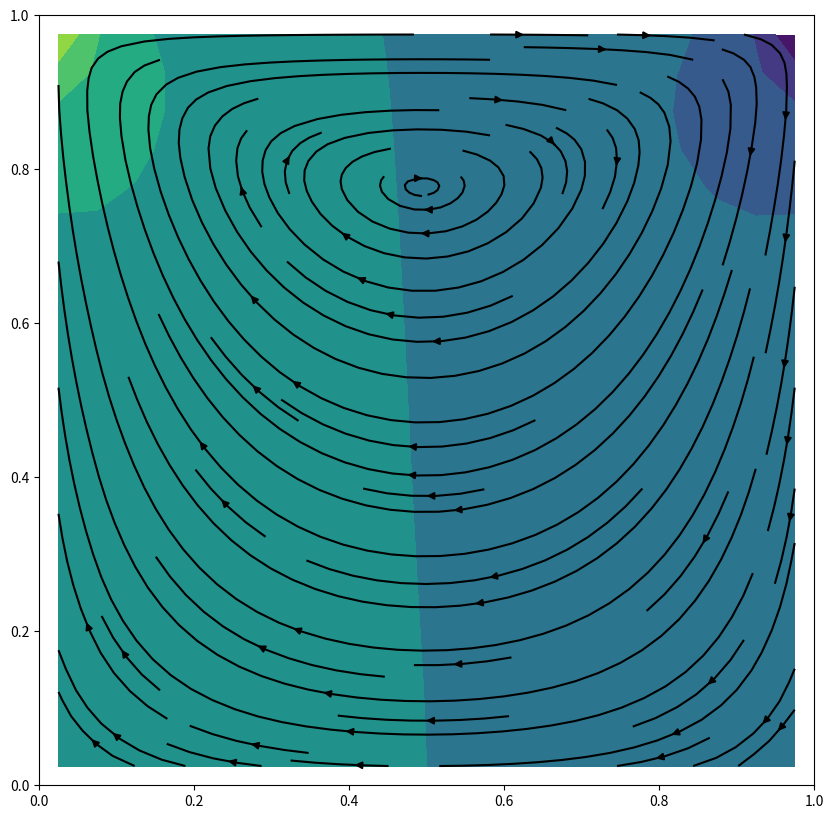

Write Python code to recreate this figure.
import scipy.sparse as sp
import numpy as np
import matplotlib.pyplot as plt


class Navier:
    def __init__(self, N, eps,nu):
        self.A = np.zeros((N * N, N * N))
        self.eps = eps
        self.h = 1 / N
        self.N = N
        # self.nu = 8.9 * (pow(10, -4))
        self.nu = nu
        for i in range(N):
            for j in range(N):
                ij = i * N + j
                counter = 0
                if ij > N - 1:
                    self.A[ij, ij - N] = -1
                    counter += 1
                if ij % N != 0:
                    self.A[ij, ij - 1] = -1
                    counter += 1
                if (ij + 1) % N != 0:
                    self.A[ij, ij + 1] = -1
                    counter += 1
                if ij < N * (N - 1):
                    self.A[ij, ij + N] = -1
                    counter += 1
                self.A[ij, ij] = counter
        self.u_prev = np.zeros((N, N + 1))
        # self.u_prev[0] = np.ones(N + 1)
        # print(self.u_prev)
        self.v_prev = np.zeros((N + 1, N))
        self.p_prev = np.zeros(N * N)
        # self.u = np.zeros((N, N + 1))
        # self.v = np.zeros((N + 1, N))
        # self.p = np.zeros(N * N)
        self.b = np.zeros(N * N)

    def solve_P(self, b):
        sol = np.linalg.solve(self.A, b)
        # print(sol)
        return sol

    def div(self, u, v,dt):
        b = np.zeros(self.N * self.N)
        # print(f'u: {u.shape}')
        # print(f'v: {v.shape}')
        # print(f'p: {p.shape}')
        for i in range(self.N):
            for j in range(self.N):
                # print(f'i: {i}  j: {j}')
                b[i * self.N + j] = -self.h * (u[i, j + 1] - u[i, j] + v[i+1, j] - v[i, j])/dt

        return b

    def solveUV(self, p, dt):
        u = self.u_prev
        v = self.v_prev
        '''
        du/dt = (u*grad)*u - nu (laplace(u)) + grad(p)
        
        TWO STEPS:
        du/dt = u*(du/dx)+v*(du/dy) - nu*(d2u/dx2+d2u/dy2) + px
        dv/dt = u*(dv/dx)+v*(dv/dy) - nu*(d2v/dx2+d2v/dy2) + px
         
        '''
        N = self.N
        for i in range(self.N):  # i = [0,N)
            for j in range(1, self.N):  #

                uw = self.u_prev[i, j - 1]
                uc = self.u_prev[i, j]
                ue = self.u_prev[i, j + 1]
                if i == 0:  # upper boundary
                    un = 2 - uc
                else:
                    un = self.u_prev[i - 1, j]
                if i == self.N - 1:  # lower boundary
                    # print('i1:   ',i)
                    us = 0
                else:
                    # print('i2:   ',i, ' j: ', j)
                    us = self.u_prev[i + 1, j]
                vnw = self.v_prev[i, j - 1]
                vne = self.v_prev[i, j]
                vsw = self.v_prev[i + 1, j - 1]
                vse = self.v_prev[i + 1, j]
                # print(f'i: {i}, j: {j}')
                pe = p[i * N + j]
                pw = p[i * N + j - 1]
                # gradU = 0.5*(-1*(uw+uc)*uw + (ue+uc)*ue - (vsw+vse)*us + (vnw+vne)*un)
                gradU = self.h * (
                        ((uc + ue) / 2) ** 2 - ((uw + uc) / 2) ** 2 - (vnw + vne) / 2 * (un + uc) / 2 + (
                            vsw + vse) / 2 * (us + uc) / 2
                )

                u[i, j] = uc - dt * ( gradU + self.nu /self.h**2 * (4 * uc - uw - ue - us - un) + (pe - pw) * self.h)

        # --------------------------------------------------------------------------------

        for i in range(1, N):
            for j in range(N):
                vc = self.v_prev[i, j]
                vn = self.v_prev[i - 1, j]
                vs = self.v_prev[i + 1, j]
                if j == N - 1:  # right boundary
                    ve = 0
                else:
                    ve = self.v_prev[i, j + 1]
                if j == 0:  # left boundary
                    vw = 0
                else:
                    vw = self.v_prev[i, j - 1]
                une = self.u_prev[i - 1, j + 1]
                unw = self.u_prev[i - 1, j]
                use = self.u_prev[i, j + 1]
                usw = self.u_prev[i, j]
                pn = p[(i - 1) * N + j]
                ps = p[i * N + j]
                gradV = self.h * (
                        (une + use) / 2 * (ve + vc) / 2 - (unw + usw) / 2 * (vc + vw) / 2 - ((vn + vc) / 2) ** 2 + (
                            (vs + vc) / 2) ** 2
                )
                v[i, j] = vc - dt * (gradV + self.nu /self.h**2 * (4 * vc - vw - ve - vs - vn) + (ps - pn) * self.h)

        # print('a')
        return u, v

    def norm_u(self,u):
        norm = 0
        for i in range(self.N):
            for j in range(self.N):
                if np.abs(u[i,j]*10000-self.u_prev[i,j]*10000)>norm:
                    norm = np.abs(u[i,j]*10000-self.u_prev[i,j]*10000)
        return norm

    def solver(self, T, dt):
        eps = self.eps
        t = 0
        cont = True

        while cont:
            b_check = False
            # print(t)

            p = self.p_prev
            while not b_check:
                # b_check = True
                u, v = self.solveUV(p, dt)
                b = self.div(u, v,dt)
                # print('t: ', t, ' norm: ', np.linalg.norm(b), ' norm_p', np.mean(p))
                # print(p)
                if np.linalg.norm(b) > self.eps:
                    p_correction = self.solve_P(b)
                    p = p + p_correction
                    # print('p_corr: ', np.mean(p_correction))
                    # p -= np.mean(p)
                    # print('----------------------------------')
                    # print(p)
                    # print('-------------------------------------')
                    # print(p_correction)

                else:
                    b_check = True
            print('t: ',t,' delta_u: ', self.norm_u(u),' delta_v: ',np.linalg.norm(v-self.v_prev,2))
            if self.norm_u(u)<eps and np.linalg.norm(v-self.v_prev)<eps and t>1:
                cont = False
            self.u_prev = u
            self.v_prev = v
            self.p_prev = p


            t += dt
            # break
            # t+=
        self.plot_solution(self.u_prev, self.v_prev, self.p_prev)

    def plot_solution(self, u, v, p,streamplot=True):
        """
        Отрисовка решения.
        """

        print(u.shape)
        print(v.shape)
        # u = u[:, 1:]
        u = (u[:, :-1] + u[:, 1:]) / 2
        v = (v[1:, :] + v[:-1,:])/2

        N = self.N
        u = u.reshape(N * N, 1)[::-1].reshape(N, N)
        v = v.reshape(N * N, 1)[::-1].reshape(N, N)
        p = p[::-1]
        print(u.shape)
        x = np.arange(self.h/2, 1, self.h)
        y = np.arange(self.h/2, 1, self.h)
        grid_x, grid_y = np.meshgrid(x, y)
        fig = plt.figure(figsize=(10, 10))
        plt.xlim(0, 1)
        plt.ylim(0, 1)
        plt.streamplot(grid_x, grid_y, u.reshape((self.N, self.N)), v.reshape((self.N, self.N)), color='black')
        plt.contourf(grid_x, grid_y, p.reshape((self.N,self.N)))
        plt.show()


A = Navier(N=20, eps=0.01, nu=0.001)
A.solver(1, 0.01)
# print('u:',A.u_prev)
# print('v: ',A.v_prev)
# print(A.p_prev)
# print(A.A)
